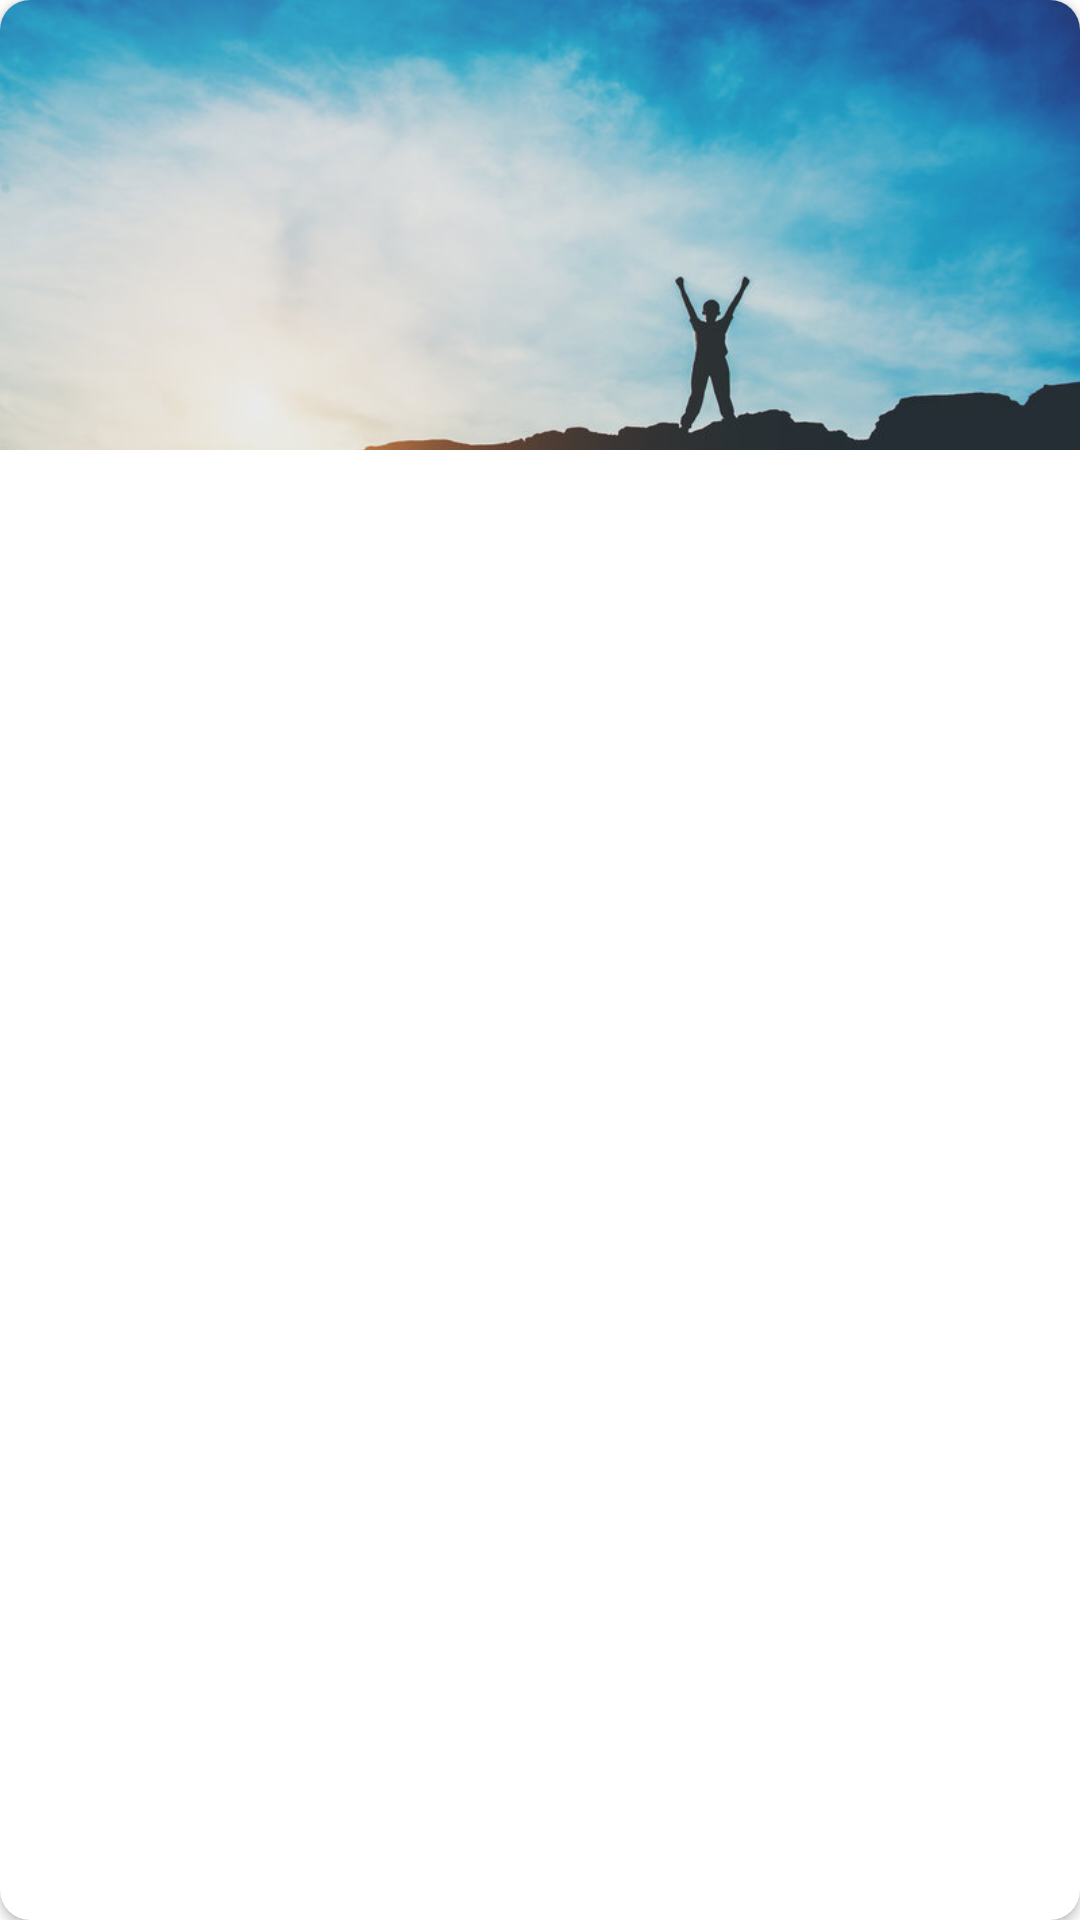

Layout XML and referenced resources for this Android screen:
<!-- AndroidManifest.xml: application theme AppTheme -->
<!-- res/layout/custom_category_layout.xml -->
<?xml version="1.0" encoding="utf-8"?>
<androidx.cardview.widget.CardView xmlns:android="http://schemas.android.com/apk/res/android"
    xmlns:app="http://schemas.android.com/apk/res-auto"
    xmlns:card_view="http://schemas.android.com/tools"
    android:orientation="vertical"
    android:layout_width="match_parent"
    android:layout_height="140dp"
    app:cardPreventCornerOverlap="true"
    android:layout_marginBottom="12dp"
    android:background="@null"
    app:cardCornerRadius="10dp"
    android:id="@+id/card_category">



















    <RelativeLayout
        android:layout_width="match_parent"
        android:layout_height="match_parent">

        <ImageView
            android:id="@+id/iv_category"
            android:layout_width="match_parent"
            android:layout_height="150dp"
            android:scaleType="centerCrop"
            android:tint="#15000000"
            android:src="@drawable/ic_life"/>







        <TextView
            android:id="@+id/tv_category_title"
            style="@style/TextAppearance.AppCompat.Headline"
            android:layout_width="wrap_content"
            android:layout_height="wrap_content"
            android:layout_centerInParent="true"
            android:layout_centerHorizontal="true"
            android:layout_centerVertical="true"
            android:text="Beginner"
            android:textColor="@android:color/white"
            app:fontFamily="@font/montserrat_bold" />

    </RelativeLayout>

</androidx.cardview.widget.CardView>
<!-- resources referenced by this layout -->
<resources>
  <!-- drawable custom_gradient_bg (drawable) -->
  <?xml version="1.0" encoding="utf-8"?>
  <shape xmlns:android="http://schemas.android.com/apk/res/android">
  
      <gradient
          android:angle="90"
          android:centerColor="#59000000"
          android:endColor="@android:color/transparent"
          android:startColor="#000000" />
  
  </shape>
  <!-- drawable ic_life: jpg bitmap (drawable, 64255 bytes) -->
</resources>
